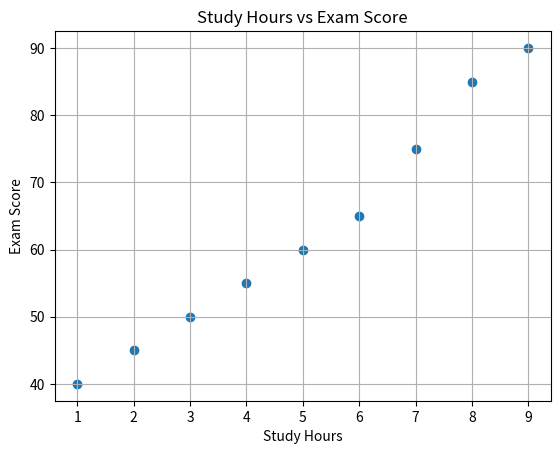
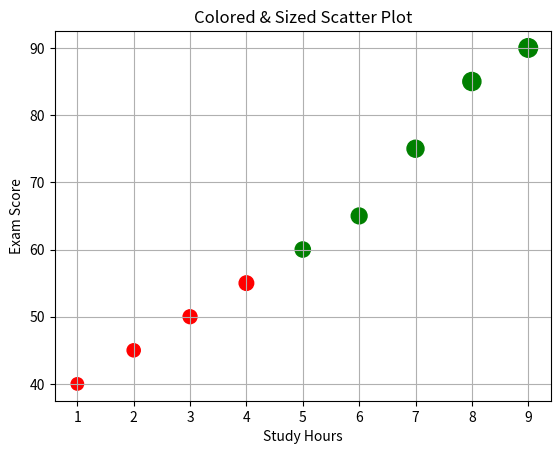

Source code (Python) for these figures, in order:
import matplotlib.pyplot as plt

# Sample data
study_hours = [1, 2, 3, 4, 5, 6, 7, 8, 9]
exam_scores = [40, 45, 50, 55, 60, 65, 75, 85, 90]

plt.scatter(study_hours, exam_scores)
plt.title('Study Hours vs Exam Score')
plt.xlabel('Study Hours')
plt.ylabel('Exam Score')
plt.grid(True)
plt.show()

# Size of points based on score (bigger score -> bigger point)
sizes = [score * 2 for score in exam_scores]
colors = ['red' if score < 60 else 'green' for score in exam_scores]

plt.scatter(study_hours, exam_scores, s=sizes, c=colors)
plt.title('Colored & Sized Scatter Plot')
plt.xlabel('Study Hours')
plt.ylabel('Exam Score')
plt.grid(True)
plt.show()
